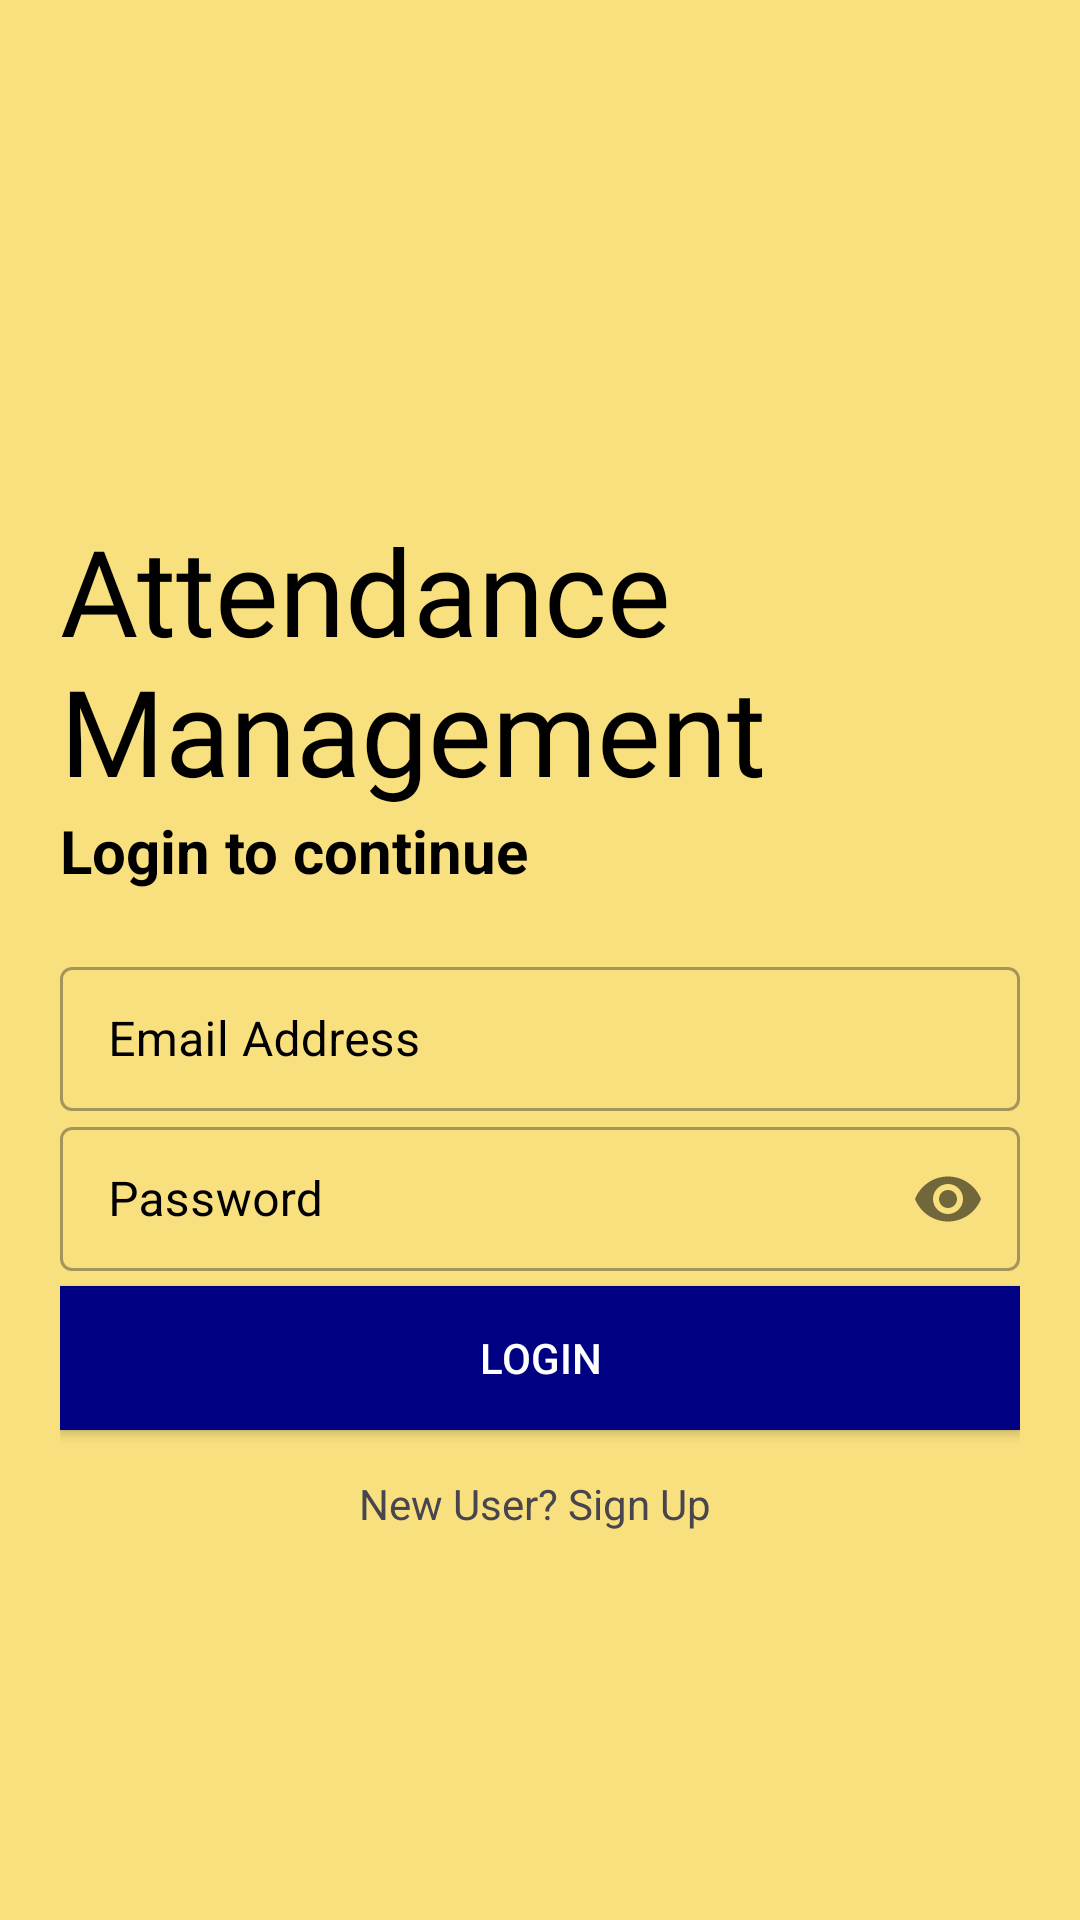

Here is an Android app screen rendered from its layout file. Give the layout XML and the strings, colors and styles it references.
<!-- AndroidManifest.xml: application theme Theme.Attendence -->
<!-- res/layout/activity_main.xml -->
<?xml version="1.0" encoding="utf-8"?>
<androidx.constraintlayout.widget.ConstraintLayout xmlns:android="http://schemas.android.com/apk/res/android"
    xmlns:app="http://schemas.android.com/apk/res-auto"
    xmlns:tools="http://schemas.android.com/tools"
    android:layout_width="match_parent"
    android:layout_height="match_parent"
    android:background="#F9E07E"
    android:orientation="vertical"
    android:padding="20dp">

    <LinearLayout
        android:layout_width="match_parent"
        android:layout_height="match_parent"
        android:orientation="vertical">

        <LinearLayout
            android:layout_width="match_parent"
            android:layout_height="wrap_content"
            android:orientation="horizontal">
            <ImageView
                android:id="@+id/user"
                android:layout_width="150dp"
                android:layout_height="150dp"
                android:src="@drawable/user"
                android:transitionName="logo_image"
                tools:ignore="DuplicateIds" />




        </LinearLayout>

        <TextView
            android:layout_width="wrap_content"
            android:layout_height="wrap_content"
            android:fontFamily="@font/bungee"
            android:text="@string/attendance"
            android:textColor="#000"
            android:textSize="40sp"
            android:transitionName="logo_text" />

        <TextView
            android:layout_width="wrap_content"
            android:layout_height="wrap_content"
            android:text="@string/login"
            android:textColor="@color/black"
            android:textStyle="bold"
            android:textSize="20sp" />

        <LinearLayout
            android:layout_width="match_parent"
            android:layout_height="wrap_content"
            android:layout_marginTop="20dp"
            android:layout_marginBottom="20dp"
            android:orientation="vertical">


            <com.google.android.material.textfield.TextInputLayout
                android:id="@+id/username"
                style="@style/Widget.MaterialComponents.TextInputLayout.OutlinedBox"
                android:layout_width="match_parent"
                android:layout_height="wrap_content"
                android:hint="Email Address"
                android:textColorHint="@color/black">

                <com.google.android.material.textfield.TextInputEditText
                    android:layout_width="match_parent"
                    android:layout_height="48dp"
                    android:id="@+id/email"
                    android:textColor="#000000"
                    android:textColorHint="@color/black" />
            </com.google.android.material.textfield.TextInputLayout>

            <com.google.android.material.textfield.TextInputLayout
                android:id="@+id/password"
                style="@style/Widget.MaterialComponents.TextInputLayout.OutlinedBox"
                android:layout_width="match_parent"
                android:layout_height="wrap_content"
                android:hint="Password"
                android:textColorHint="@color/black"
                app:passwordToggleEnabled="true">

                <com.google.android.material.textfield.TextInputEditText
                    android:layout_width="match_parent"
                    android:layout_height="48dp"
                    android:inputType="textPassword"
                    android:id="@+id/pass"
                    android:textColor="#000000"
                    android:textColorHint="#000000" />
            </com.google.android.material.textfield.TextInputLayout>



            <Button
                android:id="@+id/loginbtn"
                android:layout_width="match_parent"
                android:layout_height="wrap_content"
                android:layout_marginTop="5dp"
                android:layout_marginBottom="5dp"
                android:background="#000082"
                android:text="@string/go"
                android:textColor="#fff" />

            <TextView
                android:layout_marginTop="10dp"
                android:layout_width="match_parent"
                android:id="@+id/signup"
                android:layout_height="wrap_content"
                android:text="New User? Sign Up "
                android:textAlignment="center"/>

        </LinearLayout>



    </LinearLayout>

</androidx.constraintlayout.widget.ConstraintLayout>
<!-- resources referenced by this layout -->
<resources>
  <string name="attendance">Attendance Management</string>
  <string name="go">LOGIN</string>
  <string name="login">Login to continue</string>
  <style name="Theme.Attendence" parent="Base.Theme.Attendence" />
  <style name="Base.Theme.Attendence" parent="Theme.Material3.DayNight.NoActionBar">
          
          
      </style>
  <!-- not gathered from this repository: default colours our renderer supplied (Android Studio template values) -->
  <color name="black">#FF000000</color>
</resources>
